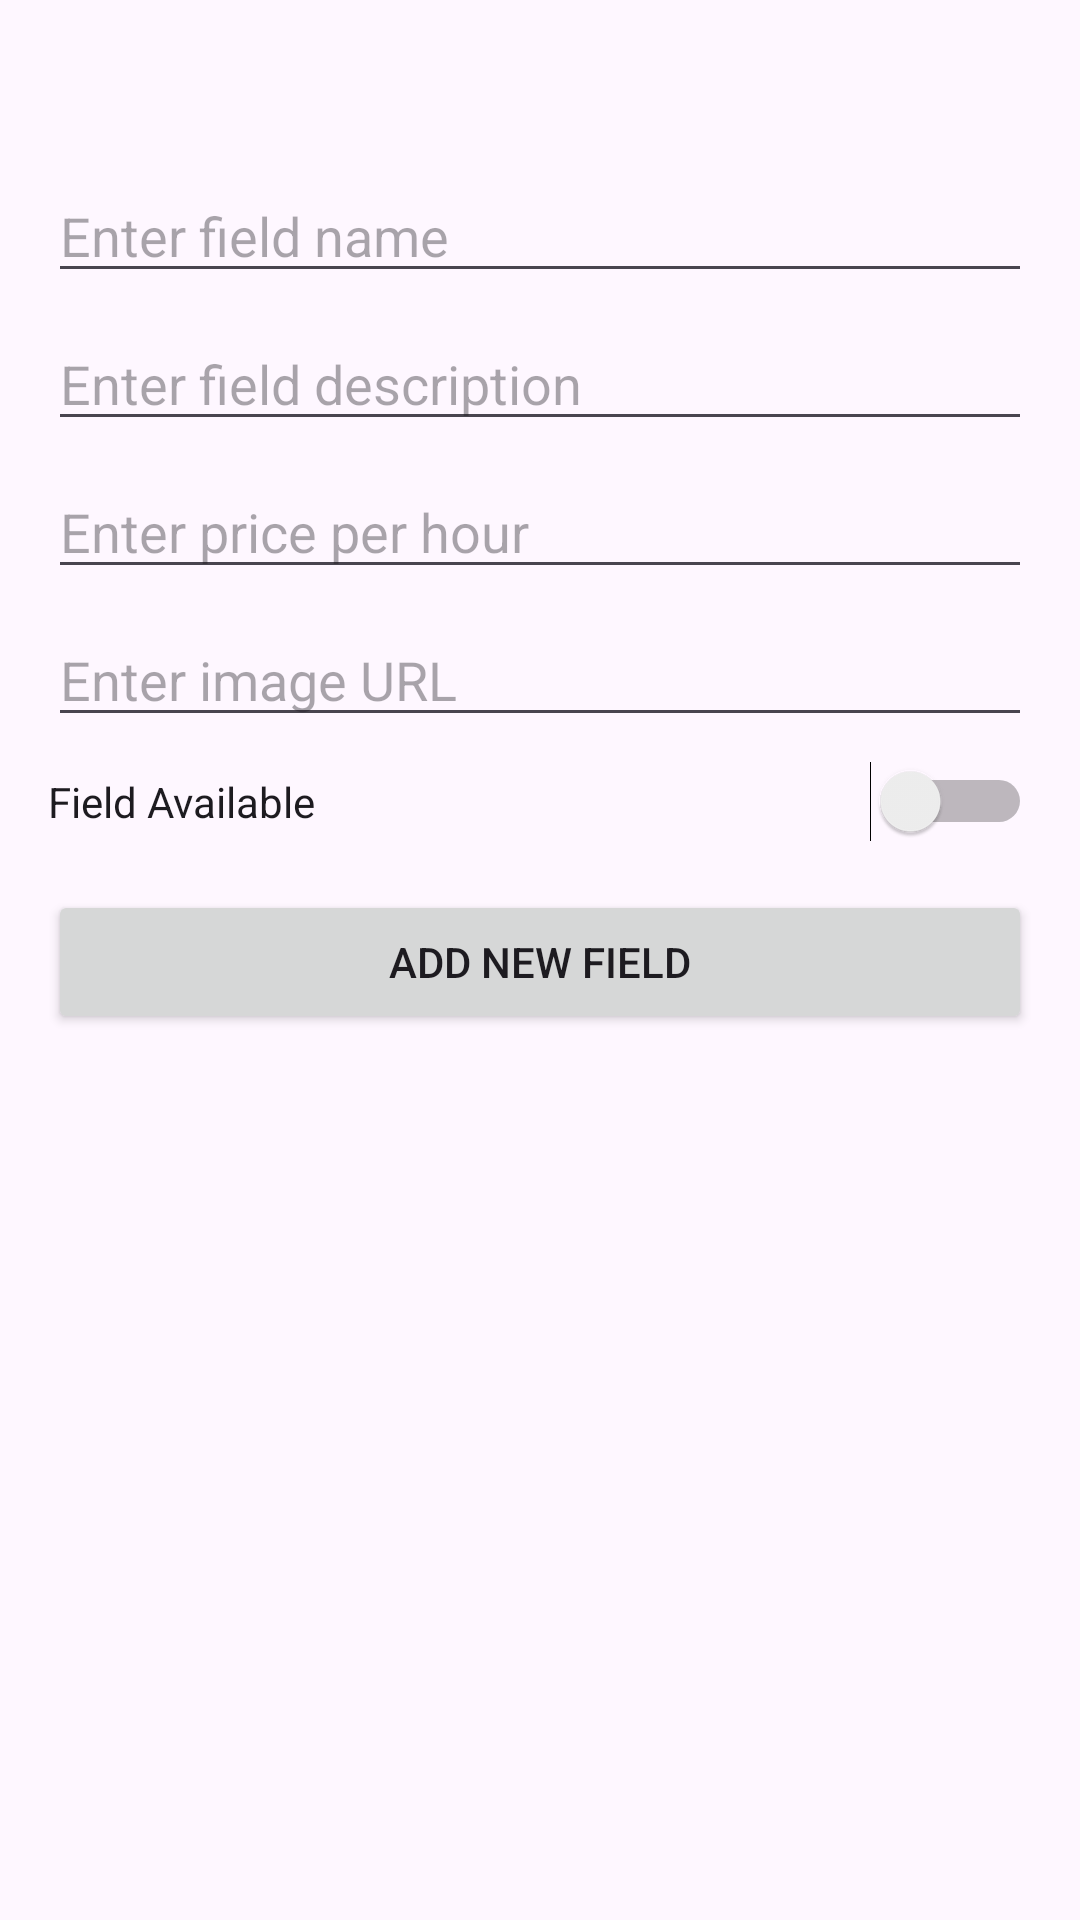

The Android layout XML behind this screen, and the referenced resources:
<!-- AndroidManifest.xml: application theme Theme.Footballreservation -->
<!-- res/layout/activity_admin_fields.xml -->
<?xml version="1.0" encoding="utf-8"?>
<LinearLayout xmlns:android="http://schemas.android.com/apk/res/android"
    android:layout_width="match_parent"
    android:layout_height="match_parent"
    android:orientation="vertical"
    android:padding="16dp">

    <TextView
        android:id="@+id/tvWelcomeAdmin"
        android:layout_width="wrap_content"
        android:layout_height="wrap_content"
        android:textSize="18sp"
        android:textStyle="bold"
        android:layout_marginBottom="16dp"/>

    <EditText
        android:id="@+id/etFieldName"
        android:layout_width="match_parent"
        android:layout_height="wrap_content"
        android:hint="Enter field name"
        android:layout_marginBottom="8dp"/>

    <EditText
        android:id="@+id/etFieldDescription"
        android:layout_width="match_parent"
        android:layout_height="wrap_content"
        android:hint="Enter field description"
        android:layout_marginBottom="8dp"/>

    <EditText
        android:id="@+id/etFieldPrice"
        android:layout_width="match_parent"
        android:layout_height="wrap_content"
        android:hint="Enter price per hour"
        android:layout_marginBottom="8dp"
        android:inputType="numberDecimal"/>

    <EditText
        android:id="@+id/etFieldImageUrl"
        android:layout_width="match_parent"
        android:layout_height="wrap_content"
        android:hint="Enter image URL"
        android:layout_marginBottom="8dp"/>

    <Switch
        android:id="@+id/swFieldAvailability"
        android:layout_width="match_parent"
        android:layout_height="wrap_content"
        android:text="Field Available"
        android:layout_marginBottom="16dp"/>

    <Button
        android:id="@+id/btnAddField"
        android:layout_width="match_parent"
        android:layout_height="wrap_content"
        android:text="Add New Field"
        android:layout_marginBottom="16dp"/>

    <androidx.recyclerview.widget.RecyclerView
        android:id="@+id/rvFields"
        android:layout_width="match_parent"
        android:layout_height="0dp"
        android:layout_weight="1"/>
</LinearLayout>
<!-- resources referenced by this layout -->
<resources>
  <style name="Theme.Footballreservation" parent="Base.Theme.Footballreservation" />
  <style name="Base.Theme.Footballreservation" parent="Theme.Material3.DayNight.NoActionBar">
          
          
      </style>
</resources>
